Image classification data set "dataset_cnn" (VyetAnh/DATN_bellpepper on GitHub). Class labels (3): dry, healthy, wet.

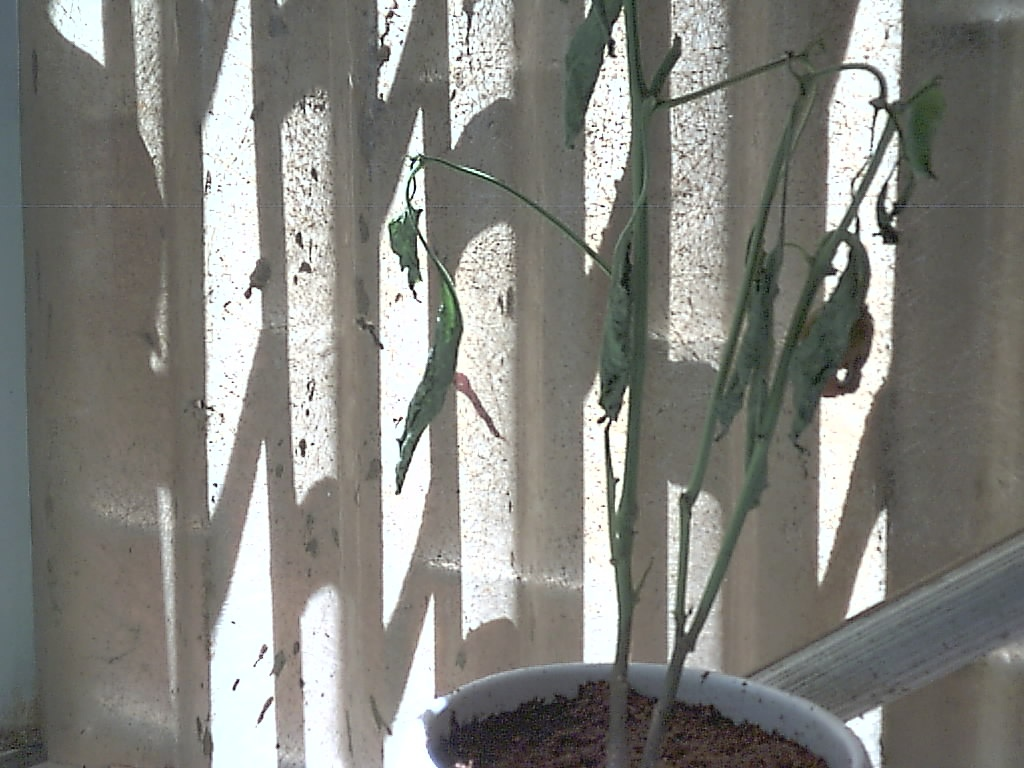
Label: healthy

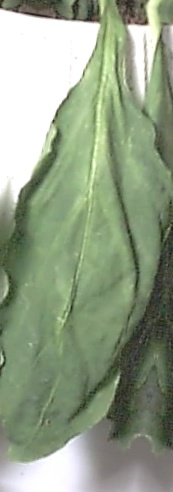
Label: wet

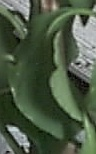
Label: wet

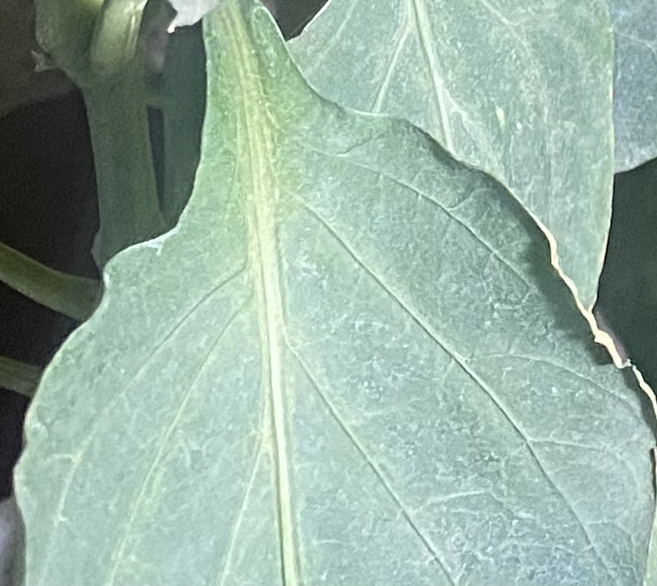
Label: healthy

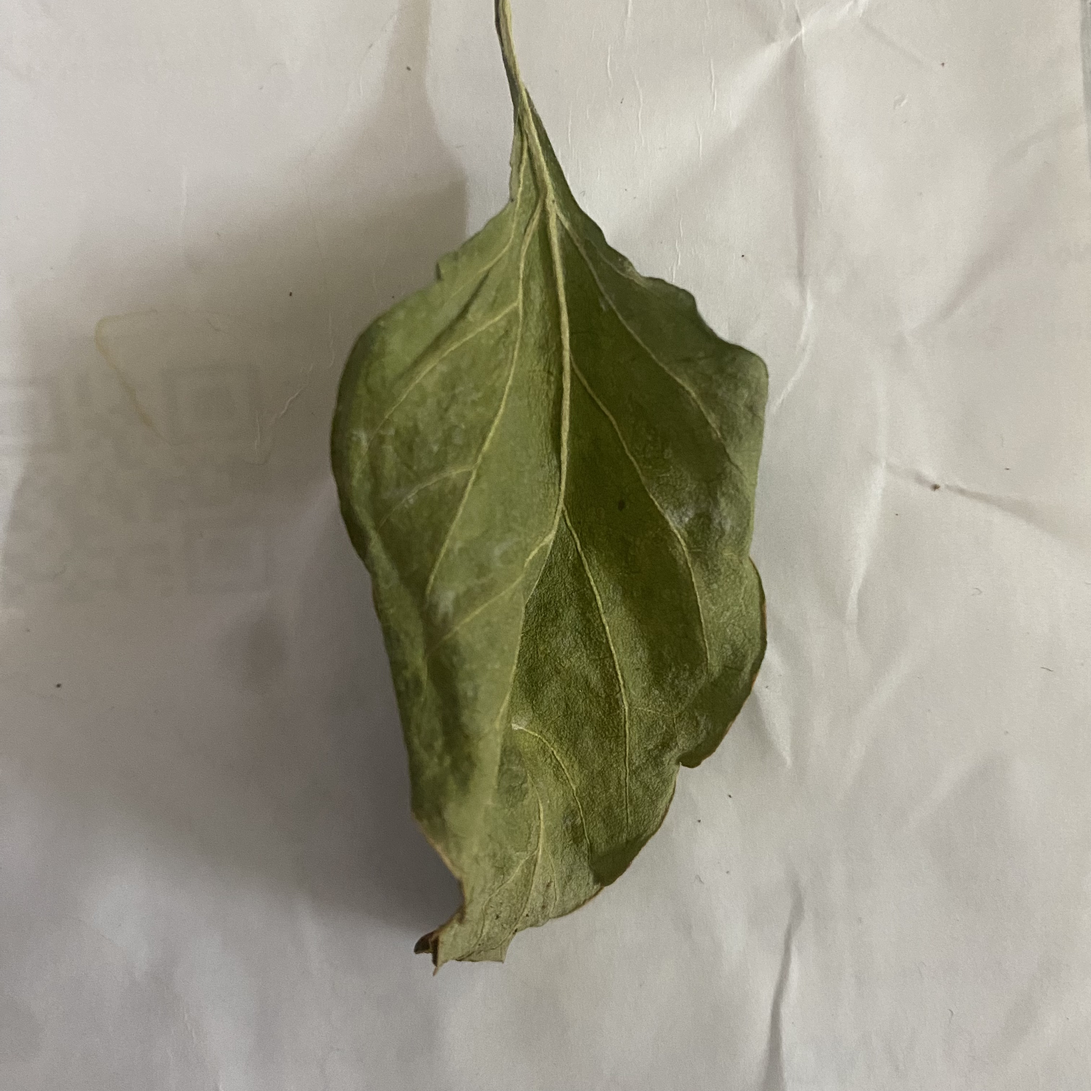
Label: dry

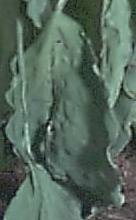
Label: dry
